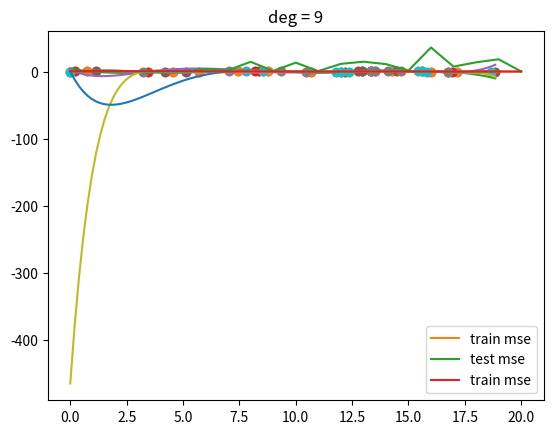

Python code for this plot:
import numpy as np
import matplotlib.pyplot as plt


def make_poly(X, deg):
    n = len(X)
    data = [np.ones(n)]
    for d in range(deg):
        data.append(X**(d+1))
    return np.vstack(data).T


def fit(X, Y):
    return np.linalg.solve(X.T.dot(X), X.T.dot(Y))


def fit_and_display(X, Y, sample, deg):
    N = len(X)
    train_idx = np.random.choice(N, sample)
    Xtrain = X[train_idx]
    Ytrain = Y[train_idx]

    plt.scatter(Xtrain, Ytrain)
    plt.show()

    # fit polynomial
    Xtrain_poly = make_poly(Xtrain, deg)
    w = fit(Xtrain_poly, Ytrain)

    # display the polynomial
    X_poly = make_poly(X, deg)
    Y_hat = X_poly.dot(w)
    plt.plot(X, Y)
    plt.plot(X, Y_hat)
    plt.scatter(Xtrain, Ytrain)
    plt.title("deg = %d" % deg)
    plt.show()


def get_mse(Y, Yhat):
    d = Y - Yhat
    return d.dot(d) / len(d)


def plot_train_vs_test_curves(X, Y, sample=20, max_deg=20):
    N = len(X)
    train_idx = np.random.choice(N, sample)
    Xtrain = X[train_idx]
    Ytrain = Y[train_idx]

    test_idx = [idx for idx in range(N) if idx not in train_idx]
    # test_idx = np.random.choice(N, sample)
    Xtest = X[test_idx]
    Ytest = Y[test_idx]

    mse_trains = []
    mse_tests = []
    for deg in range(max_deg+1):
        Xtrain_poly = make_poly(Xtrain, deg)
        w = fit(Xtrain_poly, Ytrain)
        Yhat_train = Xtrain_poly.dot(w)
        mse_train = get_mse(Ytrain, Yhat_train)

        Xtest_poly = make_poly(Xtest, deg)
        Yhat_test = Xtest_poly.dot(w)
        mse_test = get_mse(Ytest, Yhat_test)

        mse_trains.append(mse_train)
        mse_tests.append(mse_test)

    plt.plot(mse_trains, label="train mse")
    plt.plot(mse_tests, label="test mse")
    plt.legend()
    plt.show()

    plt.plot(mse_trains, label="train mse")
    plt.legend()
    plt.show()


if __name__ == "__main__":
    N = 100
    X = np.linspace(0, 6*np.pi, N)
    Y = np.sin(X)

    plt.plot(X, Y)
    plt.show()

    for deg in (5, 6, 7, 8, 9):
        fit_and_display(X, Y, 10, deg)
    plot_train_vs_test_curves(X, Y)
